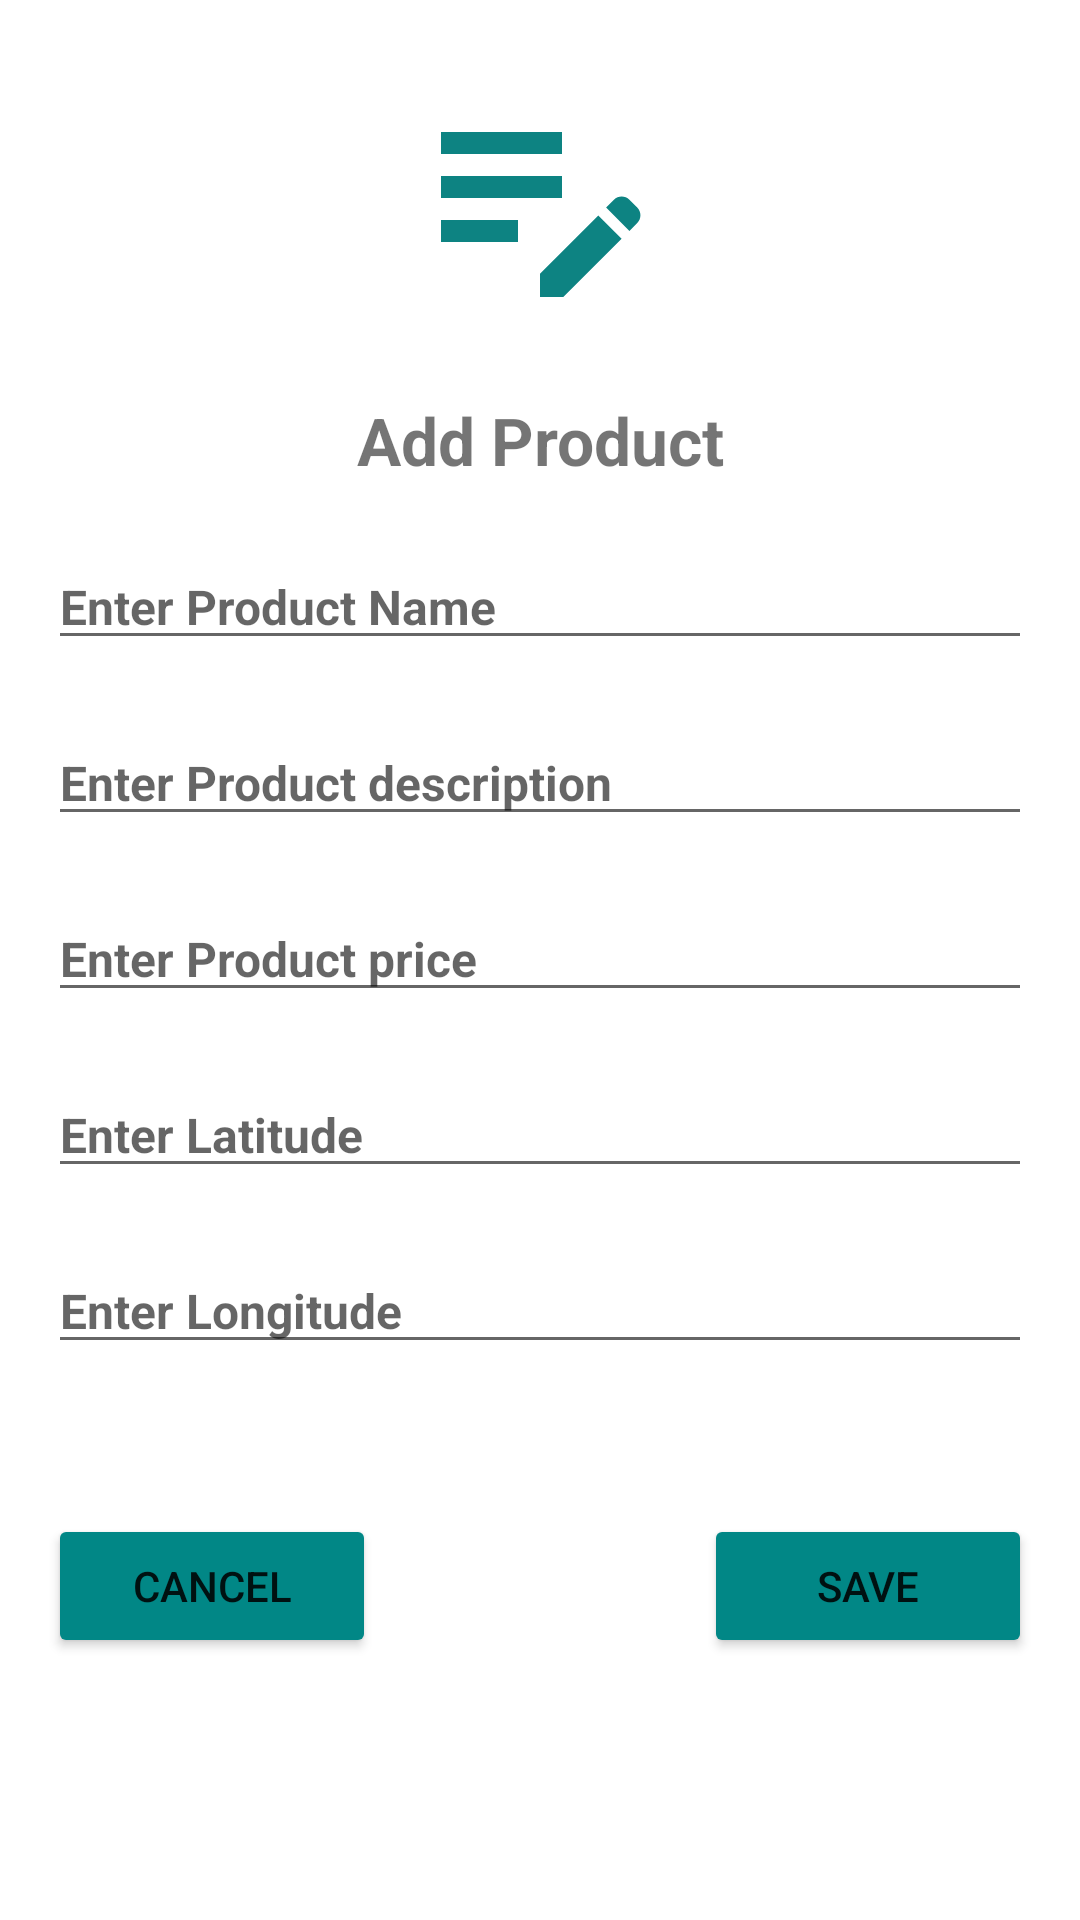

Reconstruct the res/layout file that produces this screen, plus the resources it refers to.
<!-- AndroidManifest.xml: application theme Theme.FA_Sonia_c0872364_Android1.NoActionBar -->
<!-- res/layout/add_product_dialog.xml -->
<LinearLayout xmlns:android="http://schemas.android.com/apk/res/android"
    android:layout_width="match_parent"
    android:layout_height="wrap_content"
    android:orientation="vertical"
    android:padding="16dp">

    <ImageView
        android:id="@+id/iv_icon"
        android:layout_width="88dp"
        android:layout_height="100dp"
        android:layout_gravity="center"
        android:contentDescription="Icon"
        android:src="@drawable/baseline_edit_note_24" />


    <TextView
        android:id="@+id/tv_title"
        android:layout_width="match_parent"
        android:layout_height="wrap_content"
        android:text="Add Product"
        android:gravity="center"
        android:textSize="22sp"
        android:textStyle="bold"
        android:paddingTop="16dp" />

    <EditText
        android:id="@+id/product_name"
        android:layout_width="match_parent"
        android:layout_height="wrap_content"
        android:inputType="text"
        android:hint="Enter Product Name"
        android:textSize="16sp"
        android:textStyle="bold"
        android:textColor="@color/black"
        android:layout_marginTop="20dp"/>

    <EditText
        android:id="@+id/product_desc"
        android:layout_width="match_parent"
        android:layout_height="wrap_content"
        android:inputType="text"
        android:hint="Enter Product description"
        android:textSize="16sp"
        android:textStyle="bold"
        android:textColor="@color/black"
        android:layout_marginTop="20dp"/>

    <EditText
        android:id="@+id/product_price"
        android:layout_width="match_parent"
        android:layout_height="wrap_content"
        android:inputType="text"
        android:hint="Enter Product price"
        android:textSize="16sp"
        android:textStyle="bold"
        android:textColor="@color/black"
        android:layout_marginTop="20dp"/>

    <EditText
        android:id="@+id/providor_lat"
        android:layout_width="match_parent"
        android:layout_height="wrap_content"
        android:inputType="text"
        android:hint="Enter Latitude"
        android:textSize="16sp"
        android:textStyle="bold"
        android:textColor="@color/black"
        android:layout_marginTop="20dp"/>

    <EditText
        android:id="@+id/providor_lng"
        android:layout_width="match_parent"
        android:layout_height="wrap_content"
        android:inputType="text"
        android:hint="Enter Longitude"
        android:textSize="16sp"
        android:textStyle="bold"
        android:textColor="@color/black"
        android:layout_marginTop="20dp"/>

    <LinearLayout
        android:layout_width="match_parent"
        android:layout_height="wrap_content"
        android:orientation="horizontal"
        android:layout_marginTop="50dp">

        <Button
            android:id="@+id/cancel_button"
            android:layout_width="0dp"
            android:layout_height="wrap_content"
            android:layout_gravity="end"
            android:layout_weight="1"
            android:text="Cancel"
            android:backgroundTint="@color/teal_700"/>

        <View
            android:layout_width="0dp"
            android:layout_height="0dp"
            android:layout_weight="1" />

        <Button
            android:id="@+id/add_button"
            android:layout_width="0dp"
            android:layout_height="wrap_content"
            android:text="Save"
            android:layout_gravity="end"
            android:layout_weight="1"
            android:backgroundTint="@color/teal_700"/>

    </LinearLayout>

</LinearLayout>
<!-- resources referenced by this layout -->
<resources>
  <!-- drawable baseline_edit_note_24 (drawable) -->
  <vector android:height="24dp" android:tint="#0D8382"
      android:viewportHeight="24" android:viewportWidth="24"
      android:width="24dp" xmlns:android="http://schemas.android.com/apk/res/android">
      <path android:fillColor="@android:color/white" android:pathData="M3,10h11v2H3V10zM3,8h11V6H3V8zM3,16h7v-2H3V16zM18.01,12.87l0.71,-0.71c0.39,-0.39 1.02,-0.39 1.41,0l0.71,0.71c0.39,0.39 0.39,1.02 0,1.41l-0.71,0.71L18.01,12.87zM17.3,13.58l-5.3,5.3V21h2.12l5.3,-5.3L17.3,13.58z"/>
  </vector>
  <style name="Theme.FA_Sonia_c0872364_Android1.NoActionBar">
          <item name="windowActionBar">false</item>
          <item name="windowNoTitle">true</item>
      </style>
  <!-- not gathered from this repository: default colours our renderer supplied (Android Studio template values) -->
  <color name="teal_700">#FF018786</color>
  <color name="black">#FF000000</color>
</resources>
